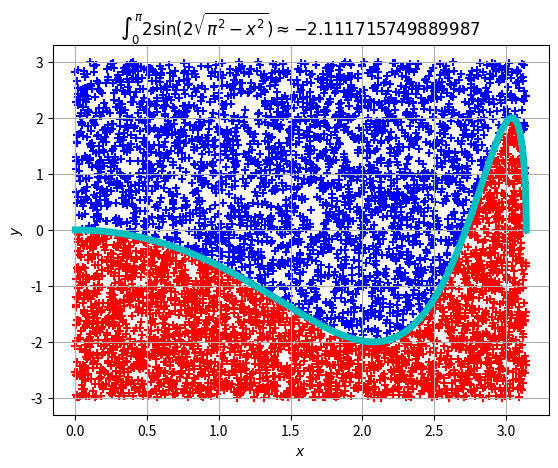

Python code for this plot:
# import packages
import numpy as np
import matplotlib.pyplot as plt


# the amount of shift up
verti_dev = 3

# the modified integrand
def f_prime(x):
    return 2 * np.sin(2 * np.sqrt(np.pi ** 2 - x ** 2)) + verti_dev


if __name__ == '__main__':
    # test block
    """
    x = np.linspace(0, np.pi)
    y = f_prime(x)

    plt.plot(x, y)
    plt.show()
    """
    
    # random sampling
    num_of_samp = 100000
    x = np.random.uniform(0, np.pi, num_of_samp)
    y = np.random.uniform(0, 6, num_of_samp)

    # containers for different types of dots
    above = []
    below = []
    
    # count the scuccess
    success = 0
    for i in range(num_of_samp):
        if y[i] < f_prime(x[i]):
            below.append((x[i], y[i]))
            success += 1
        else:
            above.append([x[i], y[i]])

    # calculate the probability
    p = success / num_of_samp
    # the modified area
    area = p * 6 * (np.pi - 0)
    # the actual area
    area = area - verti_dev * (np.pi - 0)

    # print the integration result
    print(area)
    

    # some maniplation on the data
    above = np.array(above)
    below = np.array(below)
    # the threshold of dots
    thresh_of_dots = 3000
    # the annotate of plot
    anno = r'$\int_{0}^{\pi}{2 \sin (2 \sqrt{\pi^2 - x^2})} \approx$' + '${}$'.format(area)
    plt.figure()
    # plot the fucntion
    x_spc = np.linspace(0, np.pi, num_of_samp)
    plt.plot(x_spc, f_prime(x_spc) - verti_dev,
             c='c',
             linewidth=5)

    # plot the dots
    # plt.scatter(x, y)
    # above
    """
    for x_pos, y_pos in above:
        plt.scatter(x_pos, y_pos - verti_dev, c='b')
    """
    plt.scatter(above[:thresh_of_dots, 0], above[:thresh_of_dots, 1] - verti_dev, c='b', marker='+')
    # below
    """
    for x_pos, y_pos in below:
        plt.scatter(x_pos, y_pos - verti_dev, c='r')
    """
    plt.scatter(below[:thresh_of_dots, 0], below[:thresh_of_dots, 1] - verti_dev, c='r', marker='+')
    plt.title(anno)
    plt.grid()
    plt.xlabel('$x$')
    plt.ylabel('$y$')
    plt.show()
